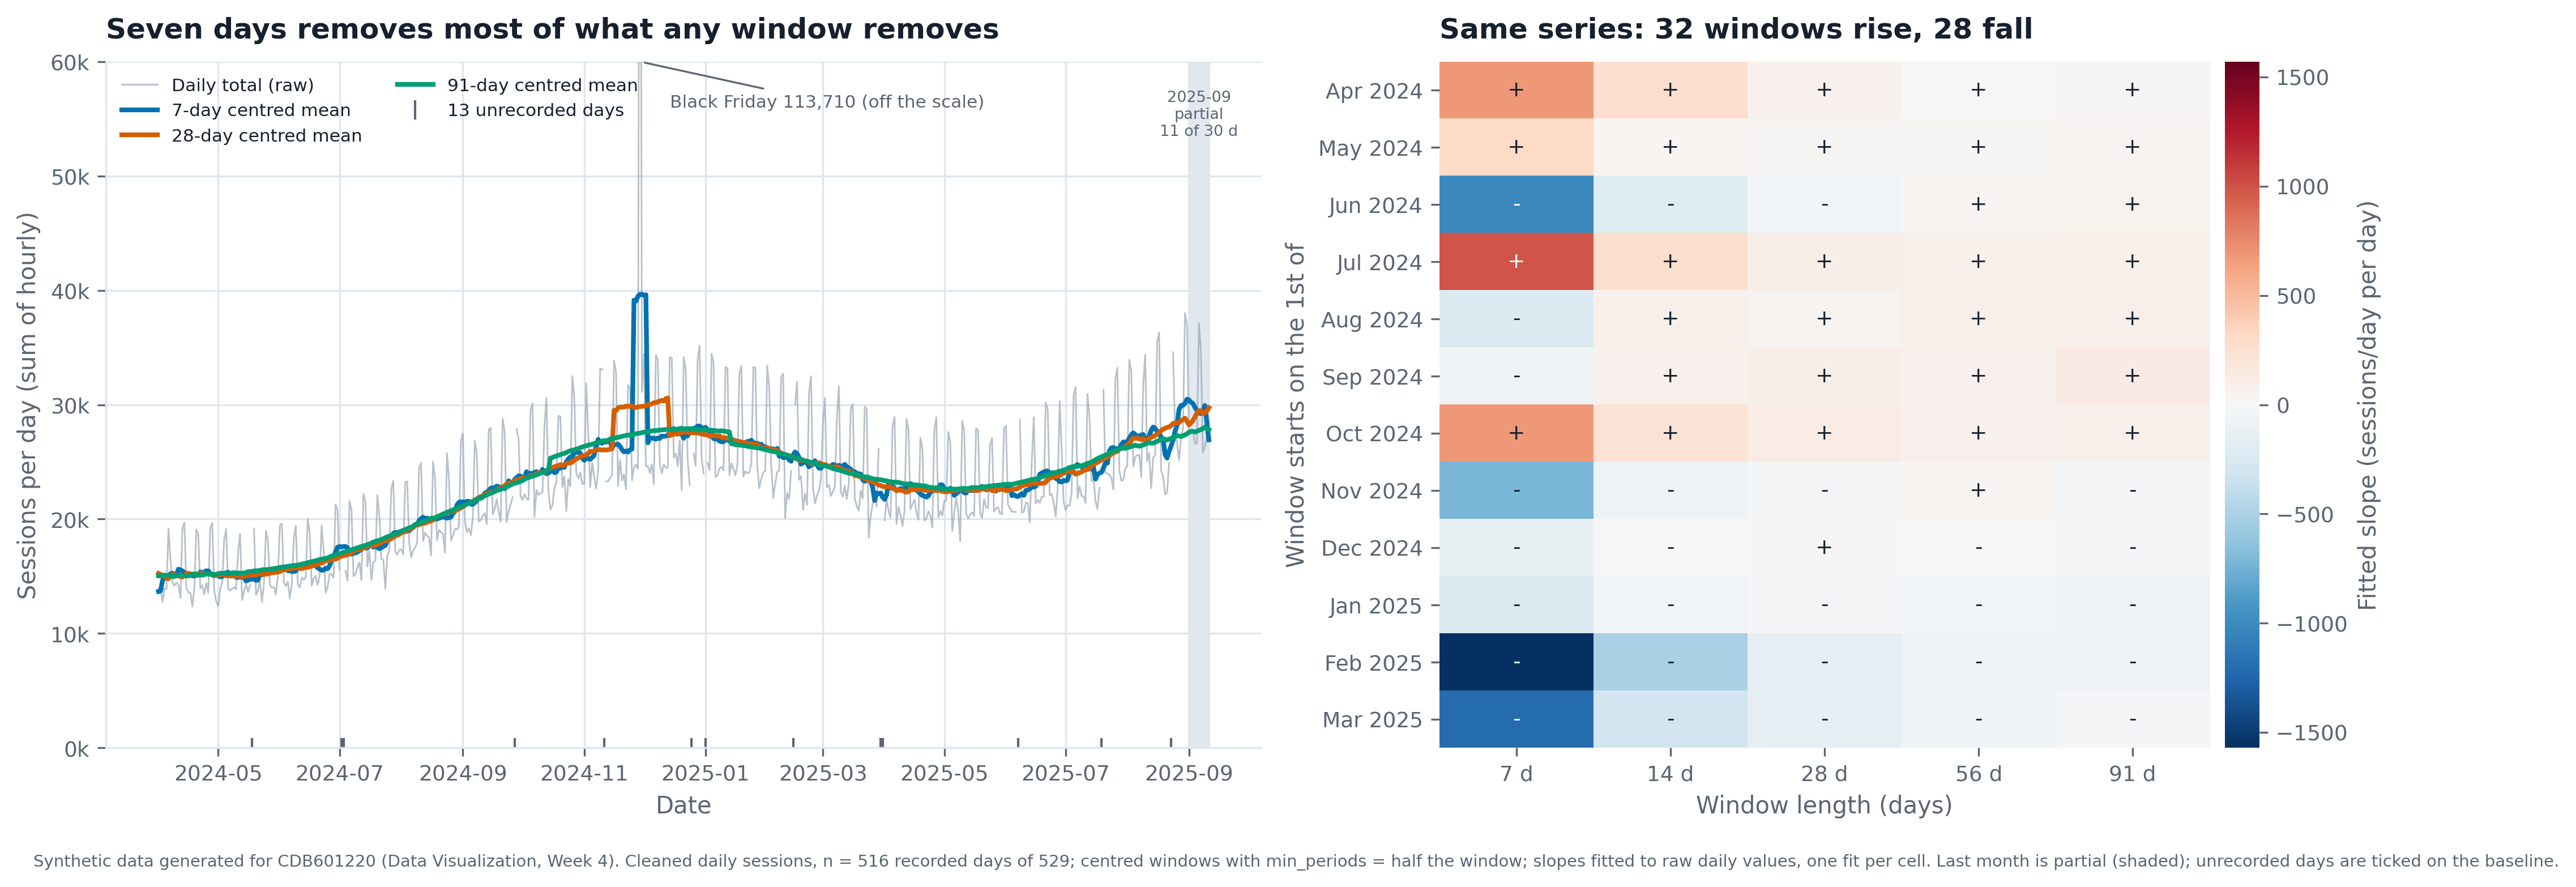

Write Python code to recreate this figure.
"""
Part B - smoothing, windows and panel shape, computed rather than eyeballed.

    python3 partB_windows.py

Works on the CLEANED daily session series from Part D (parsed with explicit
formats, de-duplicated, -1 sentinels set to NaN, resampled to daily with sum(),
the 13 unrecorded days left as NaN, September 2025 known to be partial).

Writes partB_output.txt (every number and every written answer) and
partB_windows.png (300 dpi). All five questions are answered in prose below,
each one starting with the word ANSWER so none can be missed.
"""
from __future__ import annotations

from pathlib import Path

import matplotlib
matplotlib.use("Agg")
import matplotlib.pyplot as plt
import numpy as np
import pandas as pd
from statsmodels.tsa.seasonal import seasonal_decompose

import tslib
from tslib import PALETTE, style_defaults, save_fig
import w4common as w

HERE = Path(__file__).resolve().parent
say = w.Tee(HERE / "partB_output.txt")


def r2_of_weekday(s: pd.Series, trend: pd.Series) -> float:
    """Share of what is left after removing a slow trend that a day-of-week
    effect explains. Used to show the 7-day window really cancels the cycle."""
    x = (s - trend).dropna()
    sst = ((x - x.mean()) ** 2).sum()
    sse = ((x - x.groupby(x.index.dayofweek).transform("mean")) ** 2).sum()
    return float(1 - sse / sst)


def main():
    style_defaults()
    cl = w.clean_sessions()
    daily = cl["daily"]                       # 529 days, 13 of them NaN
    filled, filled_mask = w.fill_for_models(daily)
    n_filled = int(filled_mask.sum())

    say("=" * 74)
    say("PART B - computed on the cleaned daily session series")
    say("=" * 74)
    say(f"{len(daily)} calendar days, {daily.index.min().date()} to {daily.index.max().date()}; "
        f"{n_filled} unrecorded days are NaN.")
    say(f"Where a function refuses NaN (seasonal_decompose, lag_at_turn, EWMA) the {n_filled} days are "
        f"filled by linear interpolation, for that call only, and say so.")
    say(f"The final month ({cl['log']['tail_month']}) is partial: {cl['log']['tail_days']} of "
        f"{cl['log']['tail_month_days']} days. It is kept in the daily series.")

    # ============================================================ B1
    say("")
    say("-" * 74)
    say("B1. THE WINDOW IS A HYPOTHESIS - tslib.window_report() for 7, 28 and 91")
    say("-" * 74)
    wr = tslib.window_report(daily, (7, 28, 91), center=True)
    say(wr.to_string(index=False))
    trend91 = daily.rolling(91, center=True, min_periods=45).mean()
    sm7 = daily.rolling(7, center=True, min_periods=4).mean()
    r2_raw = r2_of_weekday(daily, trend91)
    r2_7 = r2_of_weekday(sm7, trend91)
    say("")
    say(f"Is the weekly cycle really what the 7-day window removes? Share of the detrended variation "
        f"explained by day-of-week:")
    say(f"   raw daily series  R2 = {r2_raw:.3f}      7-day rolling mean  R2 = {r2_7:.3f}")
    say("")
    # how much of the seasonal swing each window leaves visible, measured on the quiet stretch after
    # Black Friday (Jan - Sep 2025) so the one-day spike does not decide it
    swing = {}
    for L in (7, 28, 91):
        sm = daily.rolling(L, center=True, min_periods=L // 2).mean()["2025-01-01":]
        swing[L] = float(sm.max() - sm.min())
    say(f"Peak-to-trough of each smoothed line over Jan-Sep 2025 (after Black Friday): "
        + "   ".join(f"{L}d {v:,.0f}" for L, v in swing.items()))
    removed = {int(r.window): r.variation_removed_pct for r in wr.itertuples()}
    say(f"ANSWER B1. A 7-day window removes {removed[7]:.1f}% of the raw standard deviation and costs "
        f"{wr.periods_lost_each_end[0]} days at each end. The cycle it cancels is the weekly one: "
        f"a window exactly one cycle long holds each weekday once, so Saturday's high and Tuesday's low "
        f"average out. The R2 above shows it - day-of-week explains {r2_raw:.0%} of the detrended raw series "
        f"and {r2_7:.1%} of the 7-day line. A 28-day window is four whole weekly cycles, so it cancels the "
        f"weekly rhythm too, plus any swing shorter than a month, but it only removes a further "
        f"{removed[28] - removed[7]:.1f} points of variation for {wr.periods_lost_each_end[1]} days lost "
        f"at each end. A 91-day window is a quarter of a year: it adds only {removed[91] - removed[28]:.1f} "
        f"more points, costs {wr.periods_lost_each_end[2]} days at each end (about a tenth of the whole "
        f"series), and flattens the seasonal swing leadership is trying to see (its Jan-Sep 2025 range is {swing[91]:,.0f} "
        f"sessions/day against {swing[7]:,.0f} for the 7-day line). "
        f"I am using 7 days in Part D. The reason is the cycle being cancelled - weekly - and not "
        f"how smooth the line looks; 7 days does the job and nothing longer buys enough to justify "
        f"the extra periods lost.")

    # ============================================================ B2
    say("")
    say("-" * 74)
    say("B2. THREE SMOOTHERS AGAINST ONE SPIKE - Black Friday, 29 Nov 2024")
    say("-" * 74)
    bf = pd.Timestamp("2024-11-29")
    raw_bf = float(daily[bf])
    fortnight = daily[bf - pd.Timedelta(days=7): bf + pd.Timedelta(days=6)]
    med_ref = float(fortnight.median())
    mean14 = float(filled.rolling(14, center=True).mean()[bf])
    med14 = float(filled.rolling(14, center=True).median()[bf])
    ewma14 = float(filled.ewm(span=14, adjust=False).mean()[bf])
    say(f"raw value on the day                    {raw_bf:>10,.0f}")
    say(f"median of the surrounding fortnight     {med_ref:>10,.0f}   (the brief quotes about 24,600)")
    say(f"14-day centred MEAN                     {mean14:>10,.0f}   ({mean14 / med_ref - 1:+.0%} vs fortnight median)")
    say(f"14-day centred MEDIAN                   {med14:>10,.0f}   ({med14 / med_ref - 1:+.0%})")
    say(f"EWMA, span = 14 (trailing by design)    {ewma14:>10,.0f}   ({ewma14 / med_ref - 1:+.0%})")
    say("   (an even window has no middle day; pandas centres a 14-day window on days t-7 ... t+6.")
    say("    An EWMA has no 'centred' form - it only looks backwards - so it is the trailing member here.)")
    say("")
    say(f"ANSWER B2. On the day, the raw value is {raw_bf:,.0f} against a fortnight median of about "
        f"{med_ref:,.0f} (the brief says about 24,600; the small difference is just where the fortnight is placed). The mean is dragged up to {mean14:,.0f} because one huge day in fourteen still "
        f"carries one-fourteenth of the weight; the EWMA reads {ewma14:,.0f}, since it gives the newest "
        f"day the most weight; the median stays at {med14:,.0f}, because a single value can never move "
        f"the middle of fourteen. For a monitoring dashboard I would use the EWMA (or the mean), because "
        f"there the spike IS the news - an alerting line that quietly ignores a four-fold jump is "
        f"useless, and the EWMA is also the one that needs no future data. For a quarterly report I "
        f"would use the median, because the report is about the level of traffic and one sale day "
        f"should not bend the line; Black Friday then gets its own annotation instead of hiding inside "
        f"the average.")

    # ============================================================ B3
    say("")
    say("-" * 74)
    say("B3. DECOMPOSE IT - seasonal_decompose, additive")
    say("-" * 74)
    dec = seasonal_decompose(filled, model="additive", period=7)
    week = dec.seasonal.iloc[:7]
    amp = float(dec.seasonal.max() - dec.seasonal.min())
    resid = dec.resid.where(~filled_mask)         # an interpolated day cannot be 'the event'
    top = resid.abs().nlargest(3)
    big_day = top.index[0]
    say(f"period = 7. Weekly seasonal component, by weekday of the first seven days "
        f"({', '.join(d.strftime('%a') for d in week.index)}):")
    say("   " + "  ".join(f"{d.strftime('%a')} {v:+,.0f}" for d, v in week.items()))
    say(f"peak-to-trough amplitude of the weekly component: {amp:,.0f} sessions/day")
    say("three largest |residuals| (interpolated days excluded):")
    for d, v in top.items():
        say(f"   {d.date()} ({d.strftime('%a')})   residual {resid[d]:+,.0f}")
    say("")
    try:
        seasonal_decompose(filled, model="additive", period=365)
        p365 = "ran"
    except ValueError as e:
        p365 = str(e)
    say(f"period = 365 -> statsmodels says: ValueError: {p365}")
    say(f"ANSWER B3. The weekly component swings {amp:,.0f} sessions/day from its lowest weekday to its "
        f"highest (Saturday and Sunday sit about {week.iloc[5:].mean() - week.iloc[:5].mean():,.0f} above the "
        f"weekday average). The largest residual is {big_day.date()}, Black Friday, at "
        f"{resid[big_day]:+,.0f}: once the trend and the weekly rhythm are taken out, nothing "
        f"explains that day, which is exactly why it is the one to investigate. The next largest residuals "
        f"({top.index[1].date()}, {top.index[2].date()}) are its immediate neighbours and are mostly an "
        f"echo - the 7-day trend component absorbs part of the spike and spreads it across the days around it. "
        f"I could not complete the period=365 run: statsmodels refuses, because it needs two complete "
        f"cycles (730 days) and this series has {len(filled)}. What would move, given enough data, is "
        f"anything that repeats once a year - the November sale surge and the holiday ramp - which sit in "
        f"`resid` and `trend` at period=7 and would be learned as `seasonal` at period=365. With a single "
        f"November on file there is no second one to confirm it, so even a workaround would be fitting "
        f"noise.")

    # ============================================================ B4
    say("")
    say("-" * 74)
    say("B4. TRAILING OR CENTRED - tslib.lag_at_turn(), 31-day window")
    say("-" * 74)
    lg = tslib.lag_at_turn(filled, 31, how="min")
    say(f"turning point (minimum of the smoothed line): trailing {lg['trailing_turn'].date()}, "
        f"centred {lg['centred_turn'].date()}")
    say(f"lag = {lg['lag_periods']} days; half the window = {lg['half_window']} days")
    for wd in (7, 15, 61):
        l2 = tslib.lag_at_turn(filled, wd, how="min")
        say(f"   check with window {wd:>2}: lag {l2['lag_periods']:>2} days (half-window {l2['half_window']})")
    say(f"ANSWER B4. The trailing mean finds the turn {lg['lag_periods']} days after the centred one, and "
        f"half of 31 is {lg['half_window']}: the lag is the half-window, to the day. It is arithmetic rather "
        f"than a fault - a trailing window cannot know a turn has happened until enough post-turn days have "
        f"entered it. A dashboard that refreshes every morning only has data up to yesterday, so a centred "
        f"window is impossible there (it needs days that have not happened yet) and it must show the "
        f"trailing mean. Its caption has to say so: '31-day trailing mean - turning points show up about "
        f"15 days after they happen.' A centred line can replace it later, once the future days exist.")

    # ============================================================ B5
    say("")
    say("-" * 74)
    say("B5. THE WINDOW IS A CLAIM - 12 start months x 5 window lengths")
    say("-" * 74)
    starts = pd.date_range("2024-04-01", periods=12, freq="MS")
    lengths = [7, 14, 28, 56, 91]
    grid = pd.DataFrame(index=starts.strftime("%b %Y"), columns=lengths, dtype=float)
    skipped = 0
    for s0 in starts:
        for L in lengths:
            seg = daily[s0: s0 + pd.Timedelta(days=L - 1)].dropna()
            if len(seg) < 5:
                skipped += 1
                continue
            x = (seg.index - s0).days.to_numpy()
            grid.loc[s0.strftime("%b %Y"), L] = np.polyfit(x, seg.to_numpy(), 1)[0]
    vals = grid.to_numpy().ravel()
    vals = vals[~np.isnan(vals)]
    n_up, n_down = int((vals > 0).sum()), int((vals < 0).sum())
    say(f"combinations tried: {len(starts)} x {len(lengths)} = {len(starts) * len(lengths)}  "
        f"(skipped for too few recorded days: {skipped})")
    say(f"slopes (sessions/day per day), fitted by least squares to the RAW daily values:")
    say(grid.round(0).to_string())
    early = grid.iloc[:7]       # starts Apr - Oct 2024
    late = grid.iloc[7:]        # starts Nov 2024 - Mar 2025
    e_up, e_n = int((early.to_numpy() > 0).sum()), int(early.notna().to_numpy().sum())
    l_up, l_n = int((late.to_numpy() > 0).sum()), int(late.notna().to_numpy().sum())
    ratio = float(grid[7].abs().median() / grid[91].abs().median())
    say("")
    say(f"RISING: {n_up}     FALLING: {n_down}")
    say(f"starts Apr-Oct 2024: {e_up} of {e_n} rise;  starts Nov 2024-Mar 2025: {l_up} of {l_n} rise")
    say(f"median |slope|, 7-day windows vs 91-day windows: {ratio:.0f}x")
    by_len = {L: (int((grid[L] > 0).sum()), int((grid[L] < 0).sum())) for L in lengths}
    say("by window length (rising / falling): " + "   ".join(f"{L}d {u}/{d}" for L, (u, d) in by_len.items()))
    say("")
    say(f"ANSWER B5. On one unchanged series, {n_up} of the {n_up + n_down} start-and-window combinations "
        f"produce a rising trend and {n_down} produce a falling one. The short windows are the least "
        f"stable: the 7-day slopes are about {ratio:.0f} times the size of the 91-day ones, which means a "
        f"7-day fit mostly measures where in the weekly cycle it happened to start. And the start month "
        f"matters because the series has a seasonal shape - {e_up} of {e_n} fits that start between April "
        f"and October 2024 rise, against only {l_up} of {l_n} that start from November onwards. Anyone could "
        f"pick a row of this table and call it 'the trend'.")
    say(f"Why the Lie Factor cannot be computed for a cherry-picked window: the formula is "
        f"(effect shown) / (effect in the data), and it assumes the data effect exists independently of "
        f"the picture - one agreed start and one agreed end. A chosen window is both: the 'effect in the "
        f"data' is measured from the same two endpoints the chart shows, so numerator and denominator are "
        f"the same number and the Lie Factor is 1.0 by construction, even when the chart is misleading. "
        f"The lie is in which window was chosen, not in how the ink is scaled to it. The honest substitute "
        f"is to report the spread: show the full series, say how many of the combinations rise and how "
        f"many fall ({n_up} / {n_down} here), or the range of slopes, so the reader can see how much the "
        f"choice matters. That is what the table above does.")

    # ----------------------------------------------------------- figure
    fig, (a1, a2) = plt.subplots(1, 2, figsize=(14, 4.8), layout="constrained",
                                 gridspec_kw={"width_ratios": [1.5, 1]})
    a1.plot(daily.index, daily.values, color=PALETTE["muted"], linewidth=0.7, alpha=0.7,
            label="Daily total (raw)")
    for L, colr, lw in [(7, PALETTE["series"][0], 2.0), (28, PALETTE["series"][1], 2.0),
                        (91, PALETTE["series"][2], 2.0)]:
        sm = daily.rolling(L, center=True, min_periods=L // 2).mean()
        a1.plot(sm.index, sm.values, color=colr, linewidth=lw, label=f"{L}-day centred mean")
    a1.set_ylim(0, 60000)
    tail0 = pd.Timestamp(f"{cl['log']['tail_month']}-01")
    a1.axvspan(tail0, daily.index.max(), color=PALETTE["grid"], alpha=0.9, zorder=0)
    a1.text(tail0 + (daily.index.max() - tail0) / 2, 57500,
            f"{cl['log']['tail_month']}\npartial\n{cl['log']['tail_days']} of {cl['log']['tail_month_days']} d",
            ha="center", va="top", fontsize=6.5, color=PALETTE["ink_soft"])
    gap_days = daily.index[daily.isna()]
    a1.plot(gap_days, np.zeros(len(gap_days)), linestyle="none", marker="|", markersize=8,
            color=PALETTE["ink_soft"], label=f"{len(gap_days)} unrecorded days")
    a1.annotate(f"Black Friday {raw_bf:,.0f} (off the scale)", xy=(bf, 60000),
                xytext=(bf + pd.Timedelta(days=15), 56000), fontsize=7.5, color=PALETTE["ink_soft"],
                arrowprops=dict(arrowstyle="-", color=PALETTE["ink_soft"], lw=0.8))
    a1.set_title("Seven days removes most of what any window removes")
    a1.set_ylabel("Sessions per day (sum of hourly)")
    a1.set_xlabel("Date")
    a1.legend(loc="upper left", fontsize=7.5, ncol=2)
    a1.yaxis.set_major_formatter(matplotlib.ticker.FuncFormatter(lambda v, _: f"{v / 1000:.0f}k"))

    lim = np.nanmax(np.abs(grid.to_numpy()))
    im = a2.imshow(grid.to_numpy(), cmap=PALETTE["diverging"], vmin=-lim, vmax=lim, aspect="auto")
    a2.grid(False)
    a2.set_xticks(range(len(lengths)), [f"{L} d" for L in lengths])
    a2.set_yticks(range(len(starts)), grid.index)
    for sp in a2.spines.values():
        sp.set_visible(False)
    for i in range(grid.shape[0]):
        for j in range(grid.shape[1]):
            v = grid.iloc[i, j]
            if np.isnan(v):
                continue
            a2.text(j, i, "+" if v > 0 else "-", ha="center", va="center", fontsize=9,
                    color="white" if abs(v) > lim * 0.55 else PALETTE["ink"])
    a2.set_xlabel("Window length (days)")
    a2.set_ylabel("Window starts on the 1st of")
    cb = fig.colorbar(im, ax=a2, pad=0.02)
    cb.set_label("Fitted slope (sessions/day per day)", color=PALETTE["ink_soft"])
    cb.outline.set_visible(False)
    a2.set_title(f"Same series: {n_up} windows rise, {n_down} fall")
    save_fig(fig, HERE / "partB_windows.png",
             note=f"{w.DATA_NOTE} Cleaned daily sessions, n = {int(daily.notna().sum())} recorded days of "
                  f"{len(daily)}; centred windows with min_periods = half the window; slopes fitted to raw daily "
                  f"values, one fit per cell. Last month is partial (shaded); unrecorded days are ticked on the baseline.")
    plt.close(fig)
    say("")
    say("saved partB_windows.png at 300 dpi")
    say.close()


if __name__ == "__main__":
    main()
